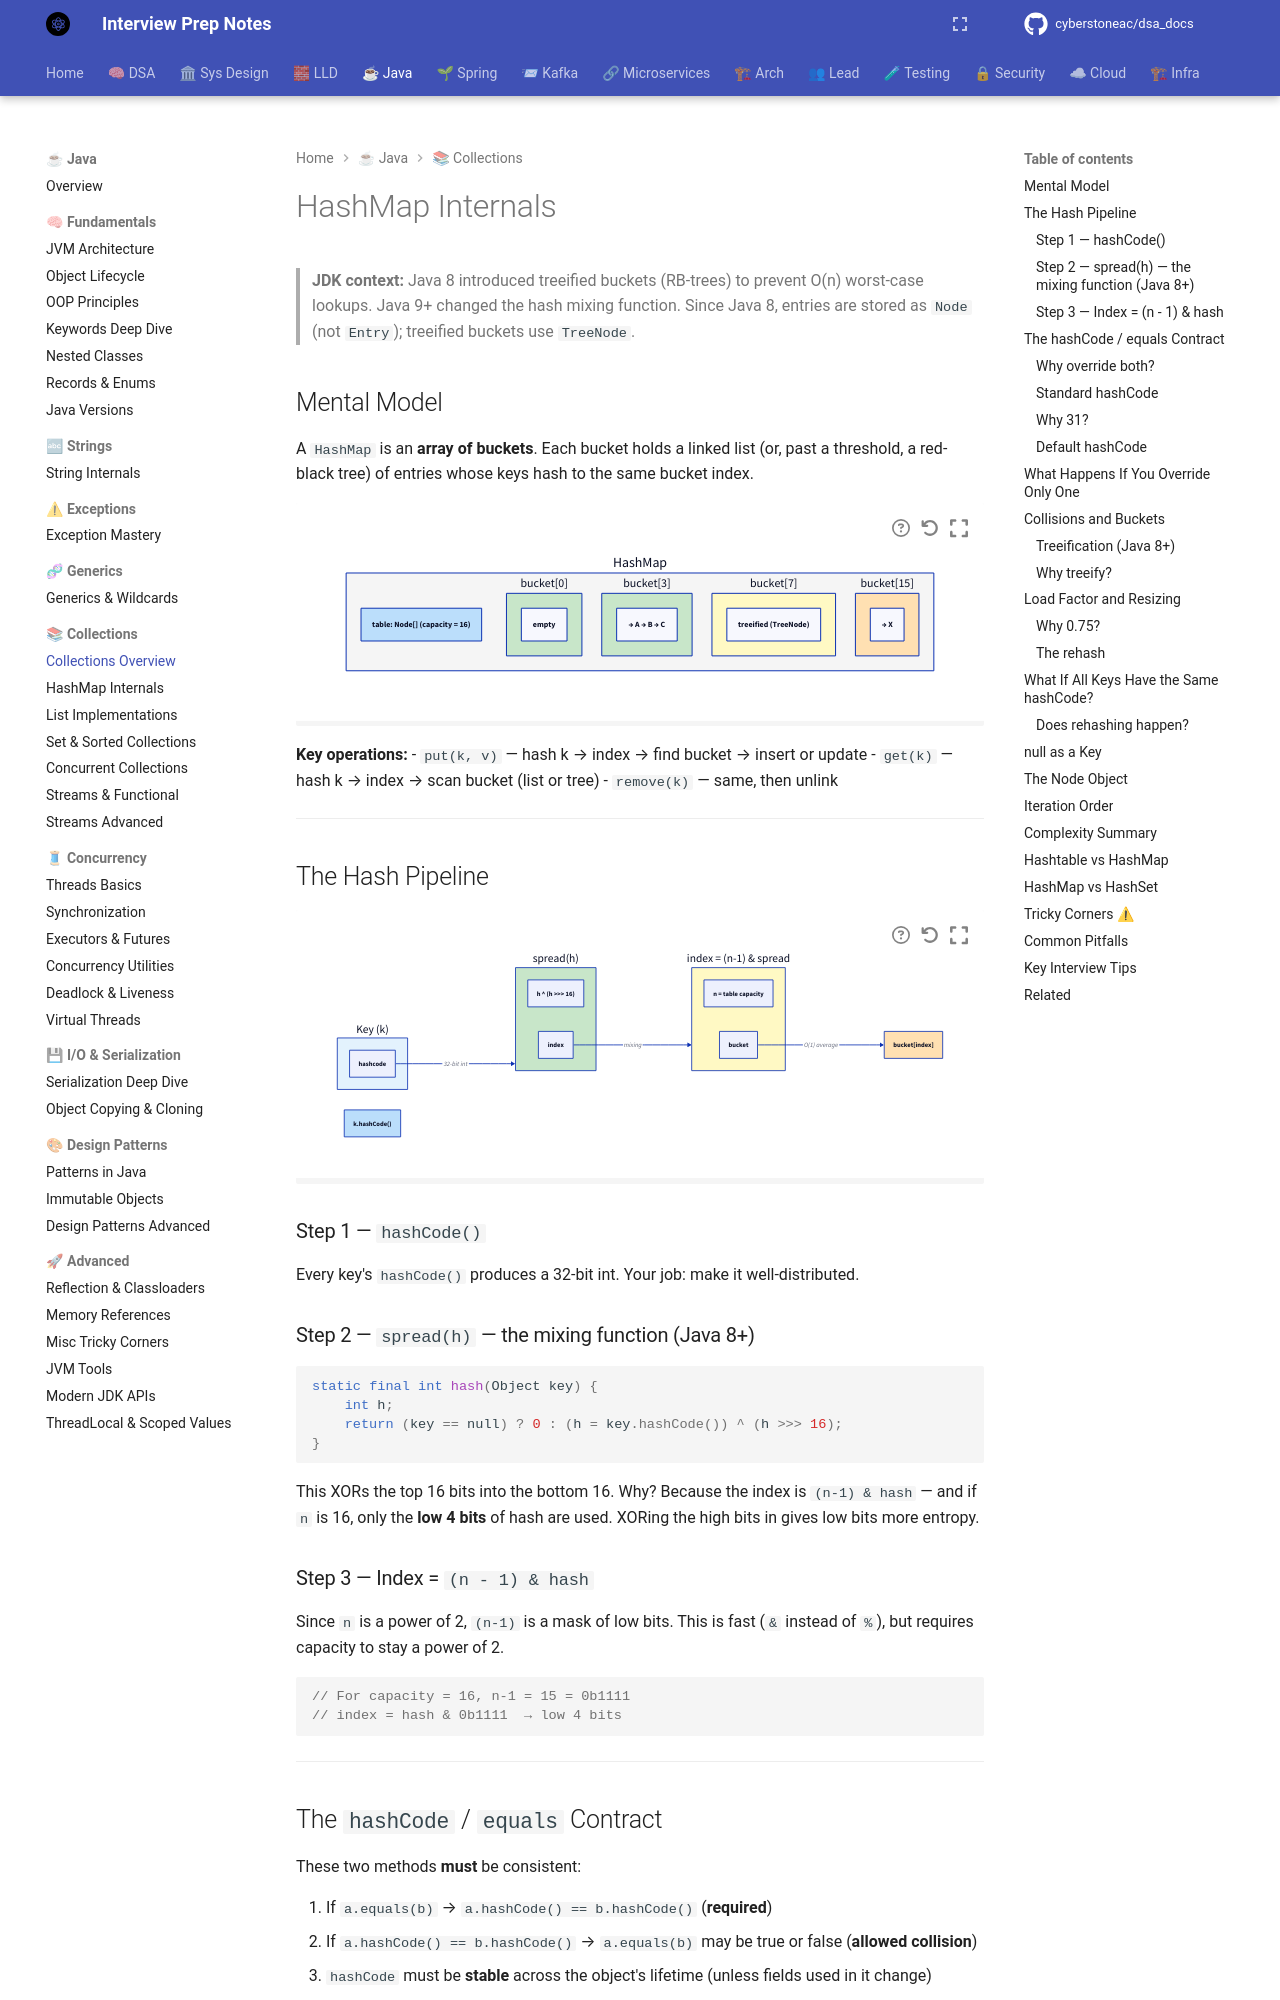

repository: cyberstoneac/dsa_docs · page: java/collections/collections-overview/index.html · generator: mkdocs

# HashMap Internals

> **JDK context:** Java 8 introduced treeified buckets (RB-trees) to prevent
> O(n) worst-case lookups. Java 9+ changed the hash mixing function. Since
> Java 8, entries are stored as `Node` (not `Entry`); treeified buckets use
> `TreeNode`.

## Mental Model

A `HashMap` is an **array of buckets**. Each bucket holds a linked list (or,
past a threshold, a red-black tree) of entries whose keys hash to the same
bucket index.

```d2
direction: down

map: HashMap {
  style.fill: "#f5f5f5"

  array: "table: Node[] (capacity = 16)" {
    style.fill: "#bbdefb"
  }

  b0: "bucket[0]" {
    style.fill: "#c8e6c9"
    desc: "empty"
  }
  b3: "bucket[3]" {
    style.fill: "#c8e6c9"
    desc: "→ A → B → C"
  }
  b7: "bucket[7]" {
    style.fill: "#fff9c4"
    desc: "treeified (TreeNode)"
  }
  b15: "bucket[15]" {
    style.fill: "#ffe0b2"
    desc: "→ X"
  }
}
```

**Key operations:**
- `put(k, v)` — hash k → index → find bucket → insert or update
- `get(k)` — hash k → index → scan bucket (list or tree)
- `remove(k)` — same, then unlink

---

## The Hash Pipeline

```d2
direction: right

key: "Key (k)" {
  style.fill: "#e3f2fd"
}
hashcode: "k.hashCode()" {
  style.fill: "#bbdefb"
}
spread: "spread(h)" {
  style.fill: "#c8e6c9"
  desc: "h ^ (h >>> 16)"
}
index: "index = (n-1) & spread" {
  style.fill: "#fff9c4"
  desc: "n = table capacity"
}
bucket: "bucket[index]" {
  style.fill: "#ffe0b2"
}

key.hashcode -> spread: "32-bit int"
spread.index -> index: "mixing"
index.bucket -> bucket: "O(1) average"
```

### Step 1 — `hashCode()`

Every key's `hashCode()` produces a 32-bit int. Your job: make it well-distributed.

### Step 2 — `spread(h)` — the mixing function (Java 8+)

```java
static final int hash(Object key) {
    int h;
    return (key == null) ? 0 : (h = key.hashCode()) ^ (h >>> 16);
}
```

This XORs the top 16 bits into the bottom 16. Why? Because the index is
`(n-1) & hash` — and if `n` is 16, only the **low 4 bits** of hash are used.
XORing the high bits in gives low bits more entropy.

### Step 3 — Index = `(n - 1) & hash`

Since `n` is a power of 2, `(n-1)` is a mask of low bits. This is fast (`&`
instead of `%`), but requires capacity to stay a power of 2.

```java
// For capacity = 16, n-1 = 15 = 0b1111
// index = hash & 0b1111  → low 4 bits
```

---
